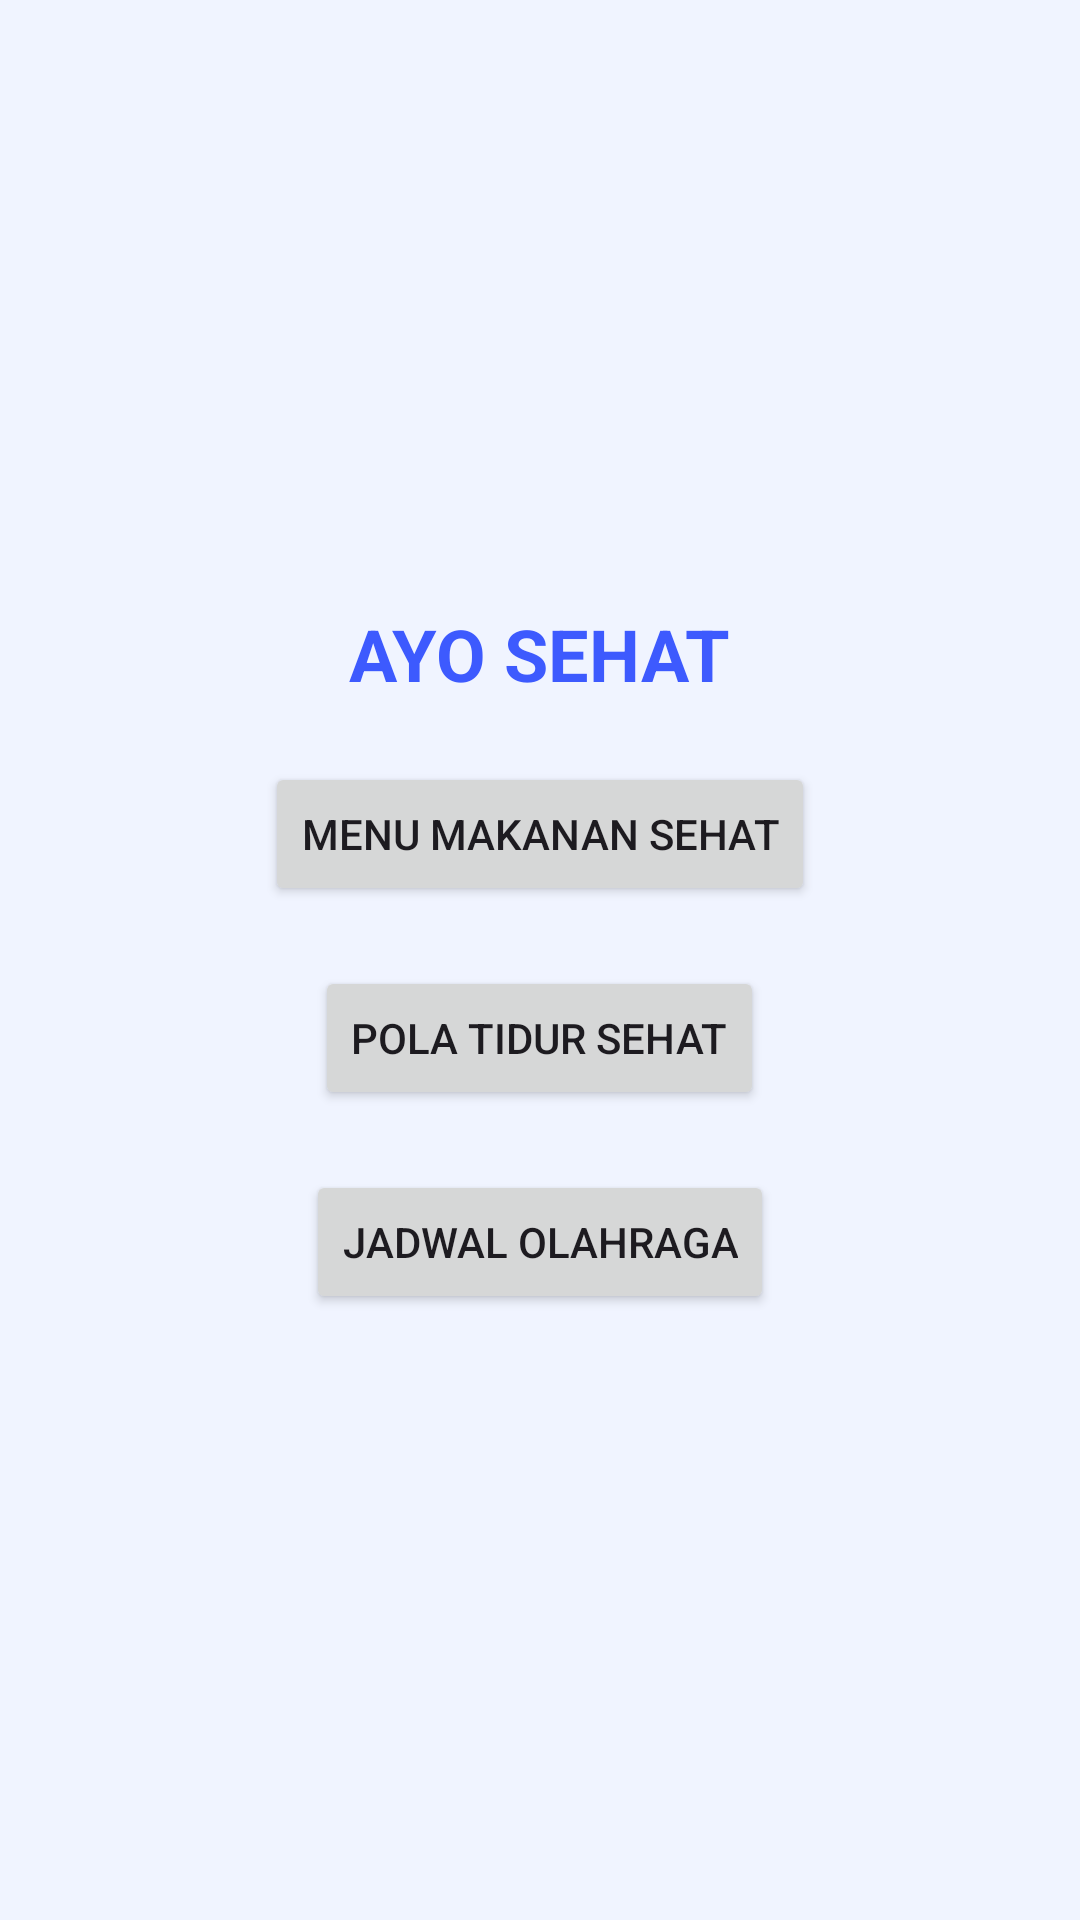

Produce the Android XML layout that renders to this screen, including the resource entries it uses.
<!-- AndroidManifest.xml: application theme Theme.AyoSehat -->
<!-- res/layout/activity_main.xml -->
<?xml version="1.0" encoding="utf-8"?>
<LinearLayout xmlns:android="http://schemas.android.com/apk/res/android"
    android:layout_width="match_parent"
    android:layout_height="match_parent"
    android:orientation="vertical"
    android:gravity="center"
    android:padding="20dp"
    android:background="#F0F4FF">

    <TextView
        android:id="@+id/tvTitle"
        android:layout_width="wrap_content"
        android:layout_height="wrap_content"
        android:text="AYO SEHAT"
        android:textSize="24sp"
        android:textStyle="bold"
        android:textColor="#3D5AFE"
        android:layout_marginBottom="20dp" />

    <Button
        android:id="@+id/btnHealthyFood"
        android:layout_width="wrap_content"
        android:layout_height="wrap_content"
        android:text="Menu Makanan Sehat" />

    <Button
        android:id="@+id/btnSleepPattern"
        android:layout_width="wrap_content"
        android:layout_height="wrap_content"
        android:text="Pola Tidur Sehat"
        android:layout_marginTop="20dp" />

    <Button
        android:id="@+id/btnWorkoutSchedule"
        android:layout_width="wrap_content"
        android:layout_height="wrap_content"
        android:text="Jadwal Olahraga"
        android:layout_marginTop="20dp" />
</LinearLayout>
<!-- resources referenced by this layout -->
<resources>
  <style name="Theme.AyoSehat" parent="Base.Theme.AyoSehat" />
  <style name="Base.Theme.AyoSehat" parent="Theme.Material3.DayNight.NoActionBar">
          
          
      </style>
</resources>
